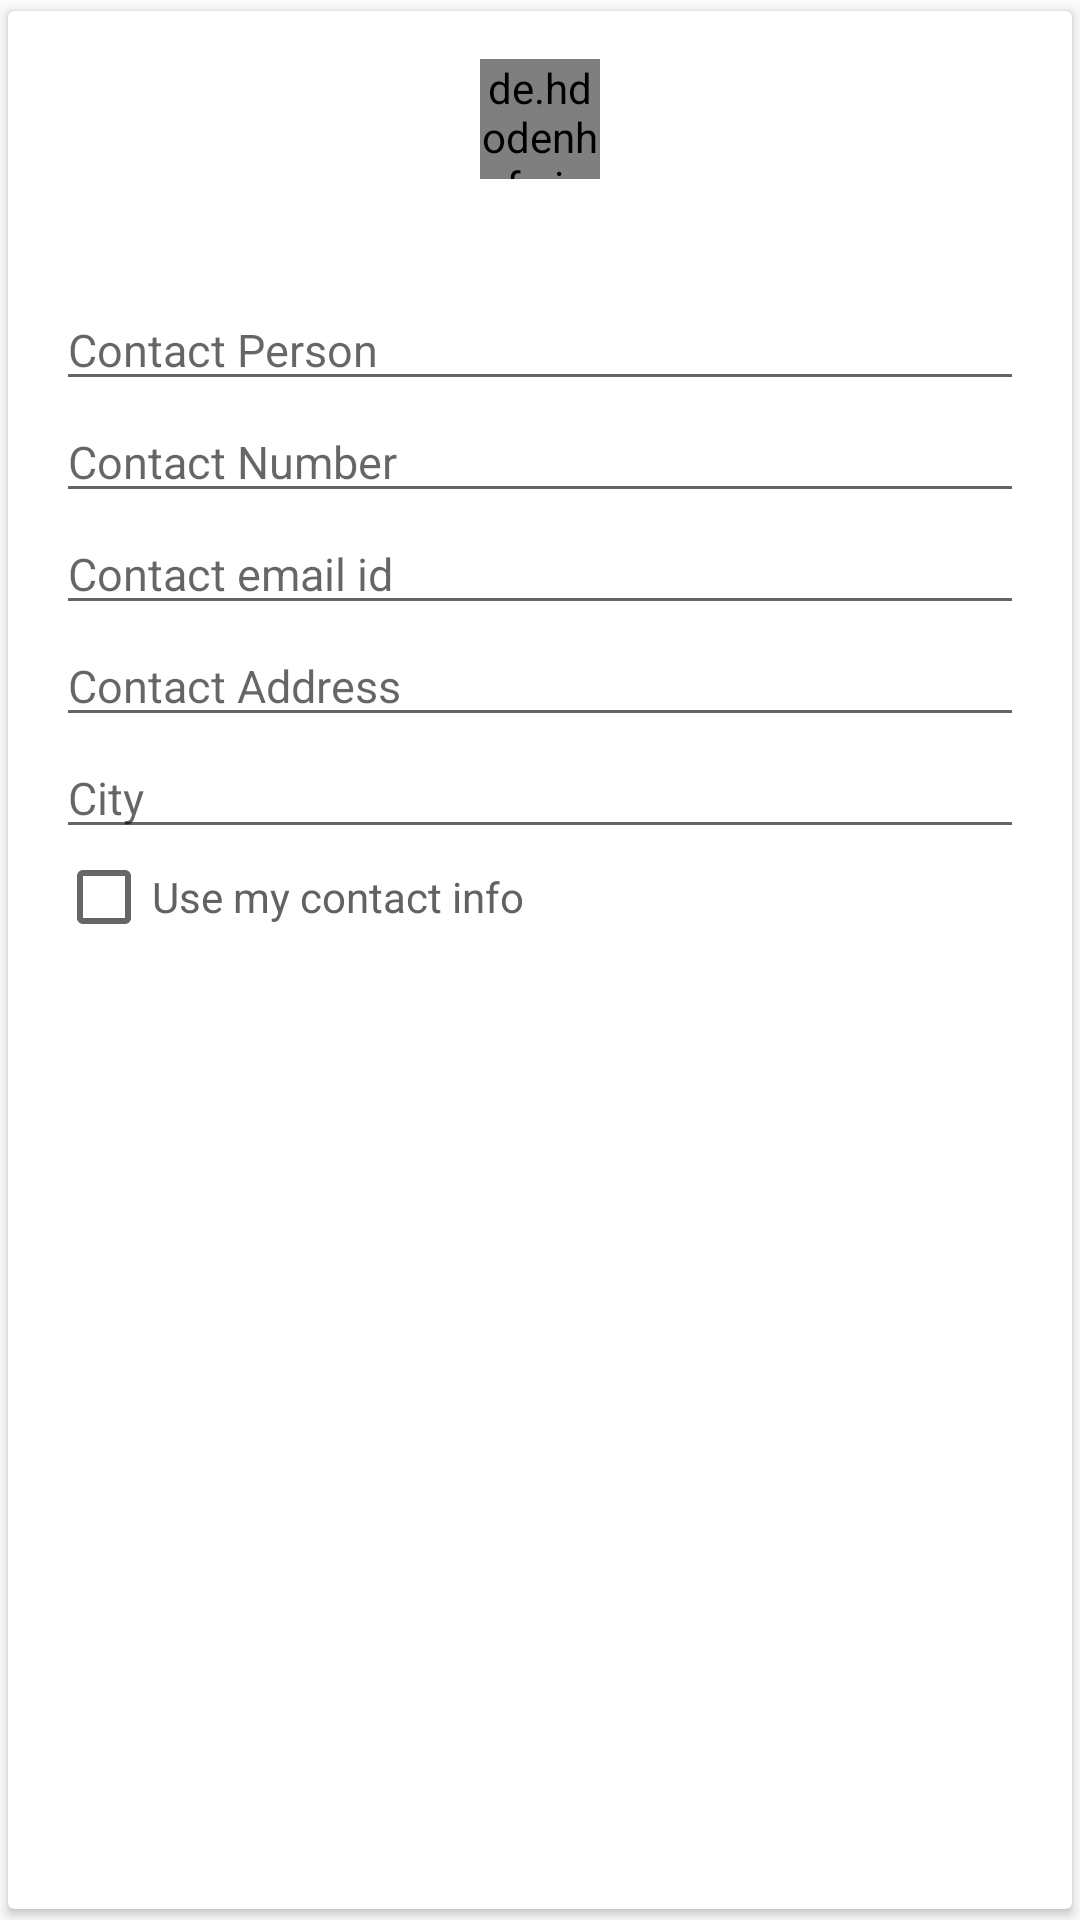

Android layout source for this screen:
<!-- AndroidManifest.xml: application theme AppTheme -->
<!-- res/layout/fragment_add_user_details.xml -->
<android.support.v7.widget.CardView
        xmlns:android="http://schemas.android.com/apk/res/android"
        xmlns:card_view="http://schemas.android.com/apk/res-auto"
        android:layout_width="match_parent"
        android:layout_height="wrap_content"
        card_view:cardBackgroundColor="@android:color/white"
        card_view:cardElevation="2sp"
        card_view:cardUseCompatPadding="true"
        android:id="@+id/add_user_details_cv"
        >

        <LinearLayout
            android:layout_width="match_parent"
            android:layout_height="wrap_content"
            android:layout_margin="16dp"
            android:orientation="vertical">

            <de.hdodenhof.circleimageview.CircleImageView
                android:layout_gravity="center_horizontal"
                android:layout_width="40dp"
                android:layout_height="40dp"
                android:id="@+id/my_image"
                />

            <TextView
                android:layout_gravity="center_horizontal"
                android:id="@+id/my_name"
                android:layout_width="wrap_content"
                android:layout_height="wrap_content"
                android:fontFamily="sans-serif-light"
                android:textColor="@color/TitlePrimary"
                android:layout_marginTop="5dp"
                android:textSize="16sp"
                />

            <EditText android:textSize="15sp"
                android:layout_marginTop="10dp"
                android:inputType="textNoSuggestions"
                style="@style/MyEditTextTheme"
                android:layout_width="match_parent"
                android:id="@+id/add_post_contact_person"
                android:hint="@string/hintContactPerson"
                android:layout_height="wrap_content" />

            <EditText android:textSize="15sp"
                style="@style/MyEditTextTheme"
                android:inputType="textNoSuggestions"
                android:layout_width="match_parent"
                android:id="@+id/add_post_contact_number"
                android:hint="@string/hintContactNumber"
                android:layout_height="wrap_content" />

            <EditText android:textSize="15sp"
                style="@style/MyEditTextTheme"
                android:inputType="textNoSuggestions"
                android:layout_width="match_parent"
                android:id="@+id/add_post_contact_email"
                android:hint="@string/hintContactEmail"
                android:layout_height="wrap_content" />

            <EditText android:textSize="15sp"
                style="@style/MyEditTextTheme"
                android:inputType="textNoSuggestions"
                android:layout_width="match_parent"
                android:id="@+id/add_post_contact_address"
                android:hint="@string/hintContactAddress"
                android:layout_height="wrap_content" />

            <EditText android:textSize="15sp"
                style="@style/MyEditTextTheme"
                android:inputType="textNoSuggestions"
                android:layout_width="match_parent"
                android:id="@+id/add_post_contact_city"
                android:hint="@string/hintContactCity"
                android:layout_height="wrap_content" />

            <CheckBox
                android:textColor="@color/half_black"
                android:layout_width="wrap_content"
                android:layout_height="wrap_content"
                android:text="@string/UseMyContactInfo"
                android:id="@+id/checkBoxUseMyContactInfo" />

        </LinearLayout>

    </android.support.v7.widget.CardView>
<!-- resources referenced by this layout -->
<resources>
  <color name="TitlePrimary">#0277BD</color>
  <color name="half_black">#ff626262</color>
  <string name="UseMyContactInfo">Use my contact info</string>
  <string name="hintContactAddress">Contact Address</string>
  <string name="hintContactCity">City</string>
  <string name="hintContactEmail">Contact email id</string>
  <string name="hintContactNumber">Contact Number</string>
  <string name="hintContactPerson">Contact Person</string>
  <style name="MyEditTextTheme">
          
          <item name="colorControlNormal">#ffd1d1d1</item>
          
      </style>
  <style name="AppTheme" parent="Theme.AppCompat.Light.DarkActionBar">
          
          <item name="colorPrimary">@color/TitlePrimaryDark</item>
          <item name="colorPrimaryDark">@color/TitlePrimaryDark</item>
          <item name="colorAccent">@color/IconColor</item>
          <item name="android:textColor">@android:color/black</item>
          <item name="actionOverflowMenuStyle">@style/CMOptionsMenu</item>
      </style>
  <color name="TitlePrimaryDark">#01579B</color>
  <color name="IconColor">#F5554a</color>
  <style name="CMOptionsMenu" parent="Widget.AppCompat.PopupMenu.Overflow">
          <item name="android:popupBackground">#EEEEEE</item>
  
      </style>
</resources>
